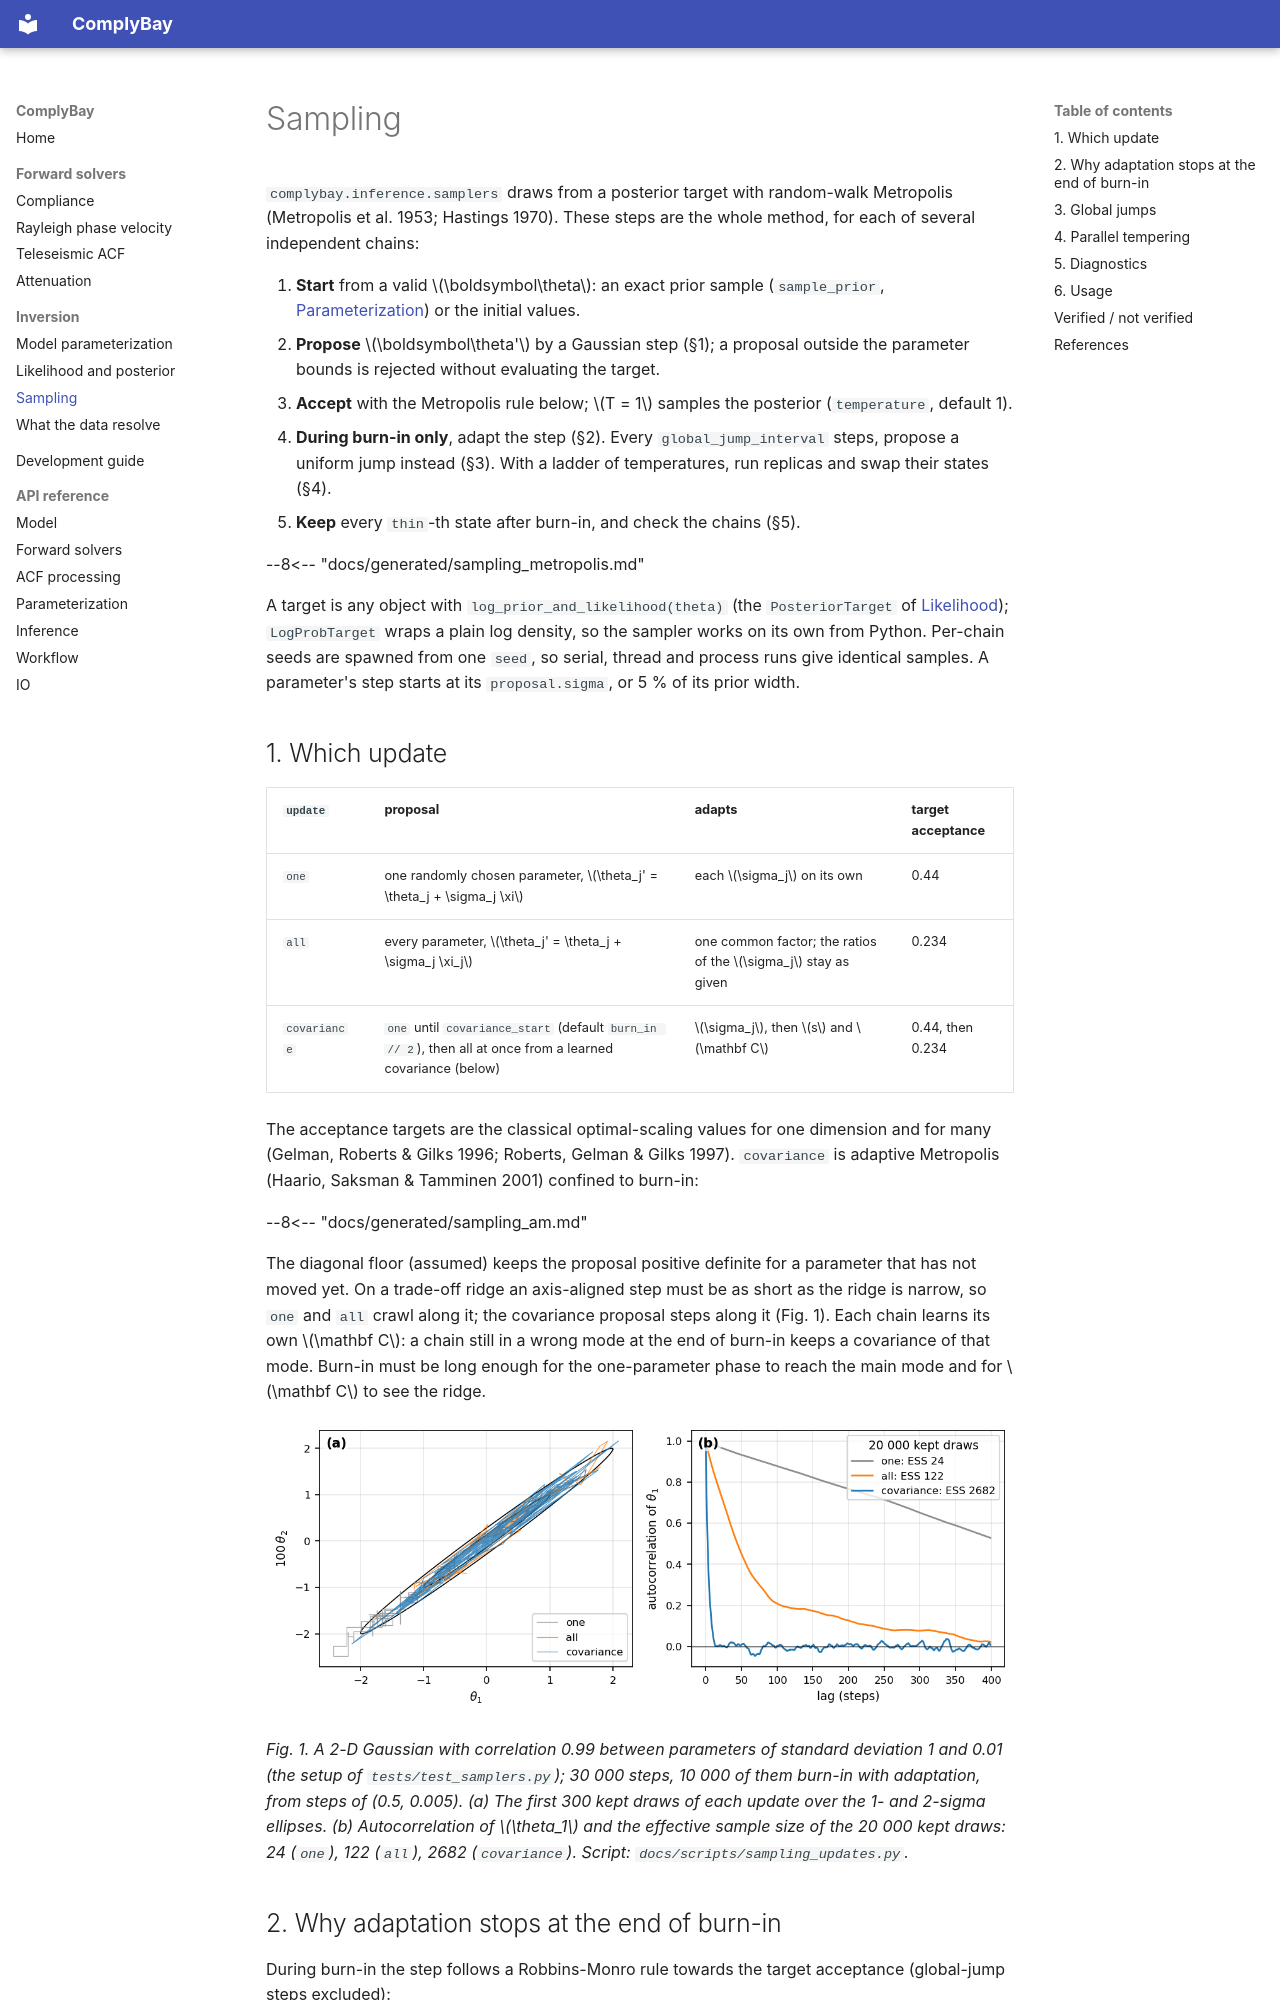

repository: LevCarlo/ComplyBay · page: sampling/index.html · generator: mkdocs

# Sampling

`complybay.inference.samplers` draws from a posterior target with
random-walk Metropolis (Metropolis et al. 1953; Hastings 1970). These steps
are the whole method, for each of several independent chains:

1. **Start** from a valid $\boldsymbol\theta$: an exact prior sample
   (`sample_prior`, [Parameterization](parameterization.md)) or the initial
   values.
2. **Propose** $\boldsymbol\theta'$ by a Gaussian step (§1); a proposal
   outside the parameter bounds is rejected without evaluating the target.
3. **Accept** with the Metropolis rule below; $T = 1$ samples the
   posterior (`temperature`, default 1).
4. **During burn-in only**, adapt the step (§2). Every
   `global_jump_interval` steps, propose a uniform jump instead (§3). With a
   ladder of temperatures, run replicas and swap their states (§4).
5. **Keep** every `thin`-th state after burn-in, and check the chains (§5).

--8<-- "docs/generated/sampling_metropolis.md"

A target is any object with `log_prior_and_likelihood(theta)` (the
`PosteriorTarget` of [Likelihood](likelihood.md)); `LogProbTarget` wraps a
plain log density, so the sampler works on its own from Python. Per-chain
seeds are spawned from one `seed`, so serial, thread and process runs give
identical samples. A parameter's step starts at its `proposal.sigma`, or 5 %
of its prior width.

## 1. Which update

| `update` | proposal | adapts | target acceptance |
|---|---|---|---|
| `one` | one randomly chosen parameter, $\theta_j' = \theta_j + \sigma_j \xi$ | each $\sigma_j$ on its own | 0.44 |
| `all` | every parameter, $\theta_j' = \theta_j + \sigma_j \xi_j$ | one common factor; the ratios of the $\sigma_j$ stay as given | 0.234 |
| `covariance` | `one` until `covariance_start` (default `burn_in // 2`), then all at once from a learned covariance (below) | $\sigma_j$, then $s$ and $\mathbf C$ | 0.44, then 0.234 |

The acceptance targets are the classical optimal-scaling values for one
dimension and for many (Gelman, Roberts & Gilks 1996; Roberts, Gelman &
Gilks 1997). `covariance` is adaptive Metropolis (Haario, Saksman &
Tamminen 2001) confined to burn-in:

--8<-- "docs/generated/sampling_am.md"

The diagonal floor (assumed) keeps the proposal positive definite for a
parameter that has not moved yet. On a trade-off ridge an axis-aligned step
must be as short as the ridge is narrow, so `one` and `all` crawl along it;
the covariance proposal steps along it (Fig. 1). Each chain learns its own
$\mathbf C$: a chain still in a wrong mode at the end of burn-in keeps a
covariance of that mode. Burn-in must be long enough for the one-parameter
phase to reach the main mode and for $\mathbf C$ to see the ridge.

![Updates on a correlated Gaussian](img/sampling_updates.png)

*Fig. 1. A 2-D Gaussian with correlation 0.99 between parameters of
standard deviation 1 and 0.01 (the setup of `tests/test_samplers.py`);
30 000 steps, 10 000 of them burn-in with adaptation, from steps of
(0.5, 0.005). (a) The first 300 kept draws of each update over the 1- and
2-sigma ellipses. (b) Autocorrelation of $\theta_1$ and the effective sample
size of the 20 000 kept draws: 24 (`one`), 122 (`all`), 2682
(`covariance`). Script: `docs/scripts/sampling_updates.py`.*
